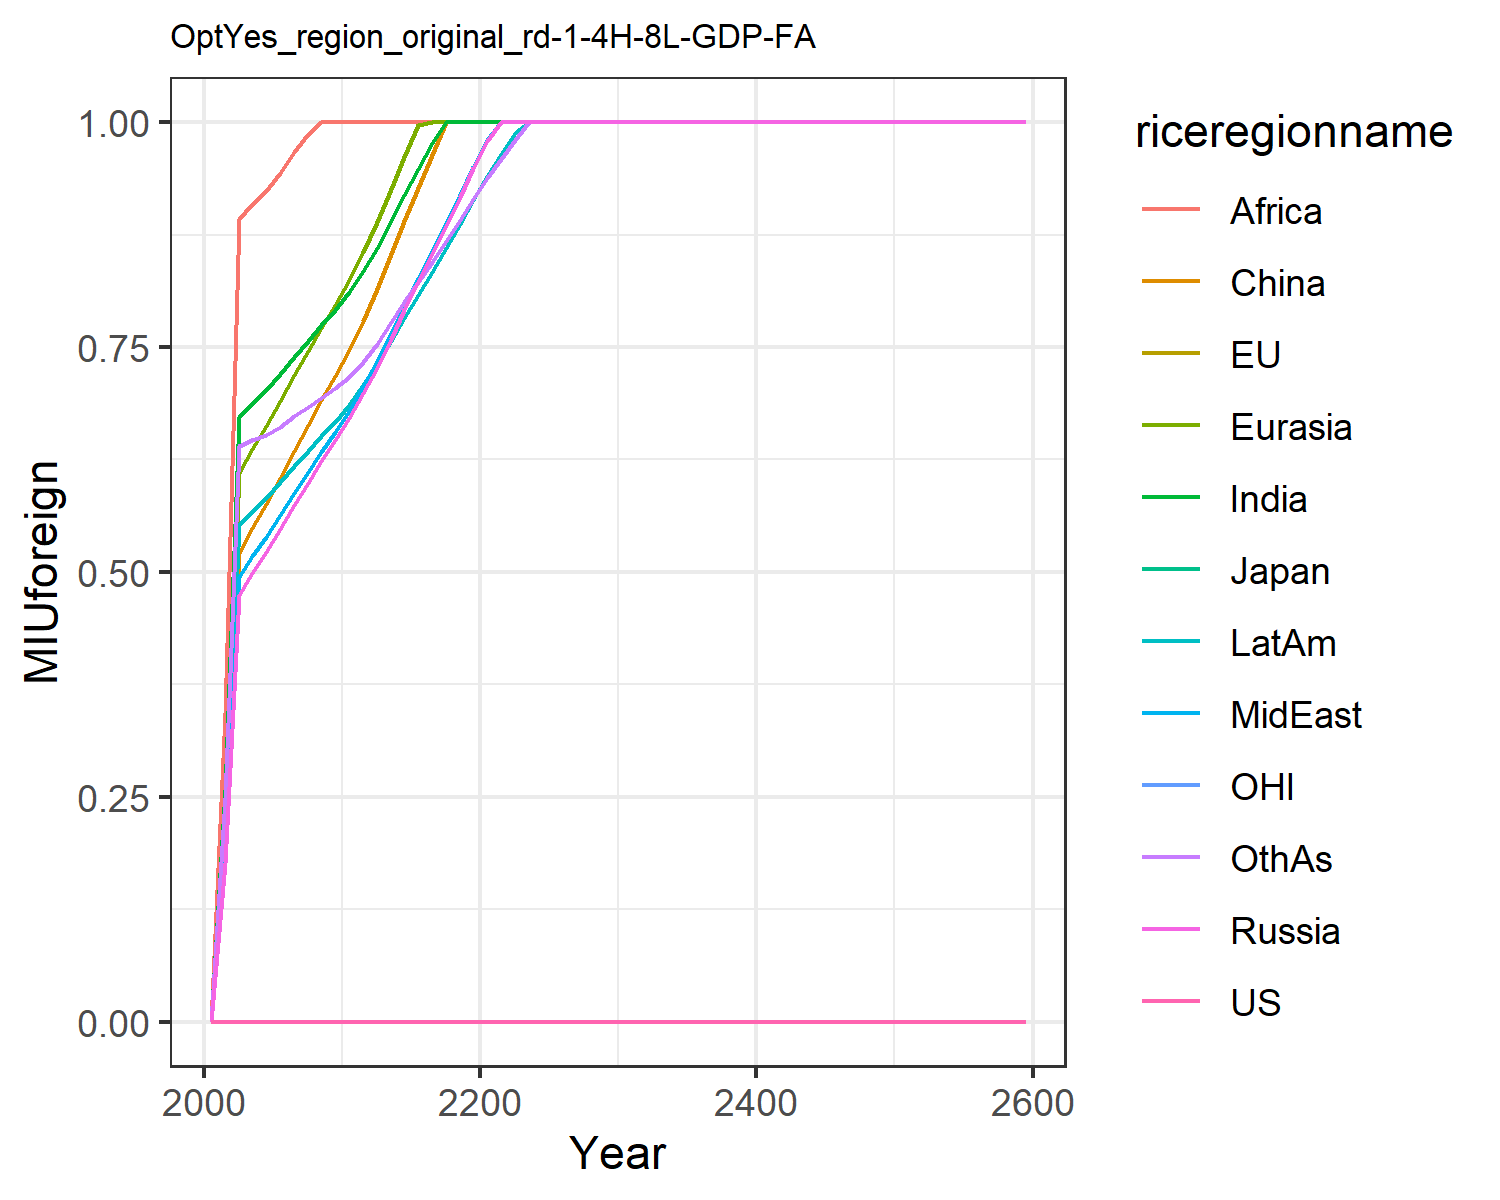

Data behind this chart, as committed beside it:
0.0, 0.0, 0.0, 0.0, 0.0, 0.0, 0.0, 0.0, 0.0, 0.0, 0.0, 0.0
0.0, 0.0, 0.0, 0.1759, 0.2282, 0.1923, 0.2573, 0.1843, 0.3431, 0.2099, 0.0, 0.2485
0.0, 0.0, 0.0, 0.4744, 0.6101, 0.5199, 0.6727, 0.4941, 0.8926, 0.5519, 0.0, 0.6401
0.0, 0.0, 0.0, 0.4993, 0.637, 0.5486, 0.688, 0.5176, 0.9085, 0.5679, 0.0, 0.6463
0.0, 0.0, 0.0, 0.5226, 0.6619, 0.5754, 0.7021, 0.5393, 0.9235, 0.5823, 0.0, 0.6519
0.0, 0.0, 0.0, 0.5482, 0.6899, 0.6048, 0.7201, 0.5634, 0.944, 0.5997, 0.0, 0.6616
0.0, 0.0, 0.0, 0.5744, 0.7186, 0.6348, 0.7393, 0.5881, 0.9664, 0.6179, 0.0, 0.6729
0.0, 0.0, 0.0, 0.5989, 0.7453, 0.663, 0.7569, 0.6111, 0.9868, 0.6346, 0.0, 0.683
0.0, 0.0, 0.0, 0.6229, 0.7713, 0.6906, 0.7743, 0.6336, 1.0, 0.651, 0.0, 0.6934
0.0, 0.0, 0.0, 0.6462, 0.7968, 0.7178, 0.7915, 0.6556, 1.0, 0.6671, 0.0, 0.704
0.0, 0.0, 0.0, 0.6708, 0.824, 0.7466, 0.8108, 0.6791, 1.0, 0.6851, 0.0, 0.7167
0.0, 0.0, 0.0, 0.6992, 0.8561, 0.7786, 0.8347, 0.7067, 1.0, 0.7073, 0.0, 0.7332
0.0, 0.0, 0.0, 0.7272, 0.8887, 0.8146, 0.8606, 0.734, 1.0, 0.7297, 0.0, 0.7538
0.0, 0.0, 0.0, 0.7593, 0.9256, 0.8534, 0.8905, 0.7653, 1.0, 0.7562, 0.0, 0.7773
0.0, 0.0, 0.0, 0.7908, 0.9616, 0.8906, 0.9193, 0.796, 1.0, 0.782, 0.0, 0.7998
0.0, 0.0, 0.0, 0.8221, 0.9972, 0.9271, 0.948, 0.8264, 1.0, 0.8077, 0.0, 0.822
0.0, 0.0, 0.0, 0.8535, 1.0, 0.9635, 0.9769, 0.8569, 1.0, 0.8337, 0.0, 0.8445
0.0, 0.0, 0.0, 0.8851, 1.0, 1.0, 1.0, 0.8876, 1.0, 0.8599, 0.0, 0.8674
0.0, 0.0, 0.0, 0.917, 1.0, 1.0, 1.0, 0.9186, 1.0, 0.8866, 0.0, 0.8907
0.0, 0.0, 0.0, 0.9492, 1.0, 1.0, 1.0, 0.95, 1.0, 0.9138, 0.0, 0.9147
0.0, 0.0, 0.0, 0.9793, 1.0, 1.0, 1.0, 0.9802, 1.0, 0.9398, 0.0, 0.9377
0.0, 0.0, 0.0, 1.0, 1.0, 1.0, 1.0, 1.0, 1.0, 0.9644, 0.0, 0.9595
0.0, 0.0, 0.0, 1.0, 1.0, 1.0, 1.0, 1.0, 1.0, 0.988, 0.0, 0.9804
0.0, 0.0, 0.0, 1.0, 1.0, 1.0, 1.0, 1.0, 1.0, 1.0, 0.0, 1.0
0.0, 0.0, 0.0, 1.0, 1.0, 1.0, 1.0, 1.0, 1.0, 1.0, 0.0, 1.0
0.0, 0.0, 0.0, 1.0, 1.0, 1.0, 1.0, 1.0, 1.0, 1.0, 0.0, 1.0
0.0, 0.0, 0.0, 1.0, 1.0, 1.0, 1.0, 1.0, 1.0, 1.0, 0.0, 1.0
0.0, 0.0, 0.0, 1.0, 1.0, 1.0, 1.0, 1.0, 1.0, 1.0, 0.0, 1.0
0.0, 0.0, 0.0, 1.0, 1.0, 1.0, 1.0, 1.0, 1.0, 1.0, 0.0, 1.0
0.0, 0.0, 0.0, 1.0, 1.0, 1.0, 1.0, 1.0, 1.0, 1.0, 0.0, 1.0
0.0, 0.0, 0.0, 1.0, 1.0, 1.0, 1.0, 1.0, 1.0, 1.0, 0.0, 1.0
0.0, 0.0, 0.0, 1.0, 1.0, 1.0, 1.0, 1.0, 1.0, 1.0, 0.0, 1.0
0.0, 0.0, 0.0, 1.0, 1.0, 1.0, 1.0, 1.0, 1.0, 1.0, 0.0, 1.0
0.0, 0.0, 0.0, 1.0, 1.0, 1.0, 1.0, 1.0, 1.0, 1.0, 0.0, 1.0
0.0, 0.0, 0.0, 1.0, 1.0, 1.0, 1.0, 1.0, 1.0, 1.0, 0.0, 1.0
0.0, 0.0, 0.0, 1.0, 1.0, 1.0, 1.0, 1.0, 1.0, 1.0, 0.0, 1.0
0.0, 0.0, 0.0, 1.0, 1.0, 1.0, 1.0, 1.0, 1.0, 1.0, 0.0, 1.0
0.0, 0.0, 0.0, 1.0, 1.0, 1.0, 1.0, 1.0, 1.0, 1.0, 0.0, 1.0
0.0, 0.0, 0.0, 1.0, 1.0, 1.0, 1.0, 1.0, 1.0, 1.0, 0.0, 1.0
0.0, 0.0, 0.0, 1.0, 1.0, 1.0, 1.0, 1.0, 1.0, 1.0, 0.0, 1.0
0.0, 0.0, 0.0, 1.0, 1.0, 1.0, 1.0, 1.0, 1.0, 1.0, 0.0, 1.0
0.0, 0.0, 0.0, 1.0, 1.0, 1.0, 1.0, 1.0, 1.0, 1.0, 0.0, 1.0
0.0, 0.0, 0.0, 1.0, 1.0, 1.0, 1.0, 1.0, 1.0, 1.0, 0.0, 1.0
0.0, 0.0, 0.0, 1.0, 1.0, 1.0, 1.0, 1.0, 1.0, 1.0, 0.0, 1.0
0.0, 0.0, 0.0, 1.0, 1.0, 1.0, 1.0, 1.0, 1.0, 1.0, 0.0, 1.0
0.0, 0.0, 0.0, 1.0, 1.0, 1.0, 1.0, 1.0, 1.0, 1.0, 0.0, 1.0
0.0, 0.0, 0.0, 1.0, 1.0, 1.0, 1.0, 1.0, 1.0, 1.0, 0.0, 1.0
0.0, 0.0, 0.0, 1.0, 1.0, 1.0, 1.0, 1.0, 1.0, 1.0, 0.0, 1.0
0.0, 0.0, 0.0, 1.0, 1.0, 1.0, 1.0, 1.0, 1.0, 1.0, 0.0, 1.0
0.0, 0.0, 0.0, 1.0, 1.0, 1.0, 1.0, 1.0, 1.0, 1.0, 0.0, 1.0
0.0, 0.0, 0.0, 1.0, 1.0, 1.0, 1.0, 1.0, 1.0, 1.0, 0.0, 1.0
0.0, 0.0, 0.0, 1.0, 1.0, 1.0, 1.0, 1.0, 1.0, 1.0, 0.0, 1.0
0.0, 0.0, 0.0, 1.0, 1.0, 1.0, 1.0, 1.0, 1.0, 1.0, 0.0, 1.0
0.0, 0.0, 0.0, 1.0, 1.0, 1.0, 1.0, 1.0, 1.0, 1.0, 0.0, 1.0
0.0, 0.0, 0.0, 1.0, 1.0, 1.0, 1.0, 1.0, 1.0, 1.0, 0.0, 1.0
0.0, 0.0, 0.0, 1.0, 1.0, 1.0, 1.0, 1.0, 1.0, 1.0, 0.0, 1.0
0.0, 0.0, 0.0, 1.0, 1.0, 1.0, 1.0, 1.0, 1.0, 1.0, 0.0, 1.0
0.0, 0.0, 0.0, 1.0, 1.0, 1.0, 1.0, 1.0, 1.0, 1.0, 0.0, 1.0
0.0, 0.0, 0.0, 1.0, 1.0, 1.0, 1.0, 1.0, 1.0, 1.0, 0.0, 1.0
0.0, 0.0, 0.0, 1.0, 1.0, 1.0, 1.0, 1.0, 1.0, 1.0, 0.0, 1.0
